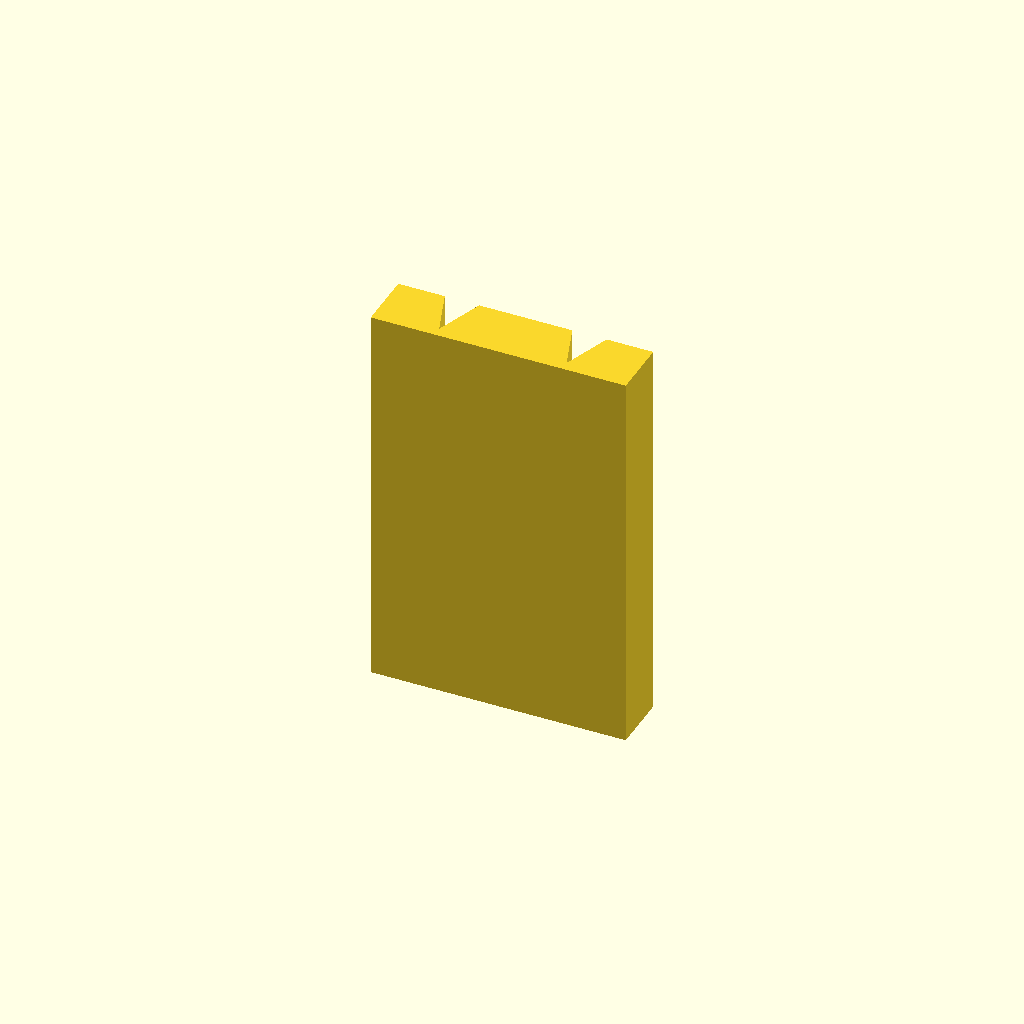
Cell 1: rendered with the file's own defaults.
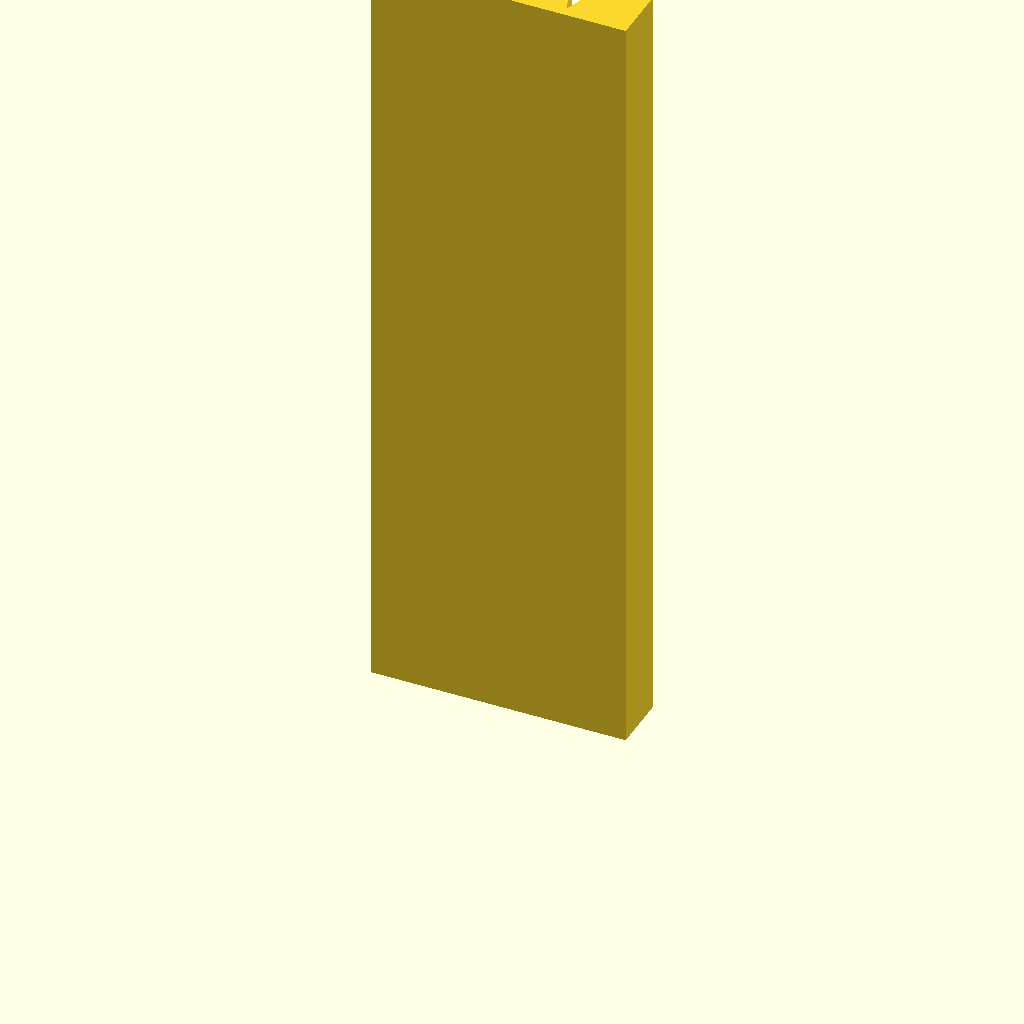
Cell 2 — plate_t set to 160, the other parameters unchanged.
One fixed orthographic camera (rotation 55°, 0°, 25°; colour scheme Cornfield) for every cell.
Source of the model, optional_data/data/sketch2/vguides/part_0161.scad:
$fn = 32;

// ----------------------------------------------------------------------
// V guide rail: doublev, 52 mm wide
// ----------------------------------------------------------------------

// --- parameters (mm) ---
rail_w = 52;              // rail width, X
base_t = 12;              // base plate thickness
v_depth = 10;             // V feature depth / height
v_half_w = 7;             // half width of the V at the base face
plate_t = 80;             // rail length, Z (the extrusion height)
groove_off = 13;          // offset of each groove from the centreline

centre_x = rail_w / 2;  // rail centreline
groove_a = centre_x - groove_off;  // axis of the first groove
groove_b = centre_x + groove_off;  // axis of the second groove

profile = [[0, 0], [52, 0], [52, 12], [42.5, 12], [39, 2], [35.5, 12], [16.5, 12], [13, 2], [9.5, 12], [0, 12]];  // primary outline, 10 points, counter clockwise

// --- the one profile operation ---
linear_extrude(height = plate_t) polygon(points = profile);
Customizer parameters (derived from the source; name, type, default, range or options):
rail_w: number, default 52
base_t: number, default 12
v_depth: number, default 10
v_half_w: number, default 7
plate_t: number, default 80
groove_off: number, default 13
